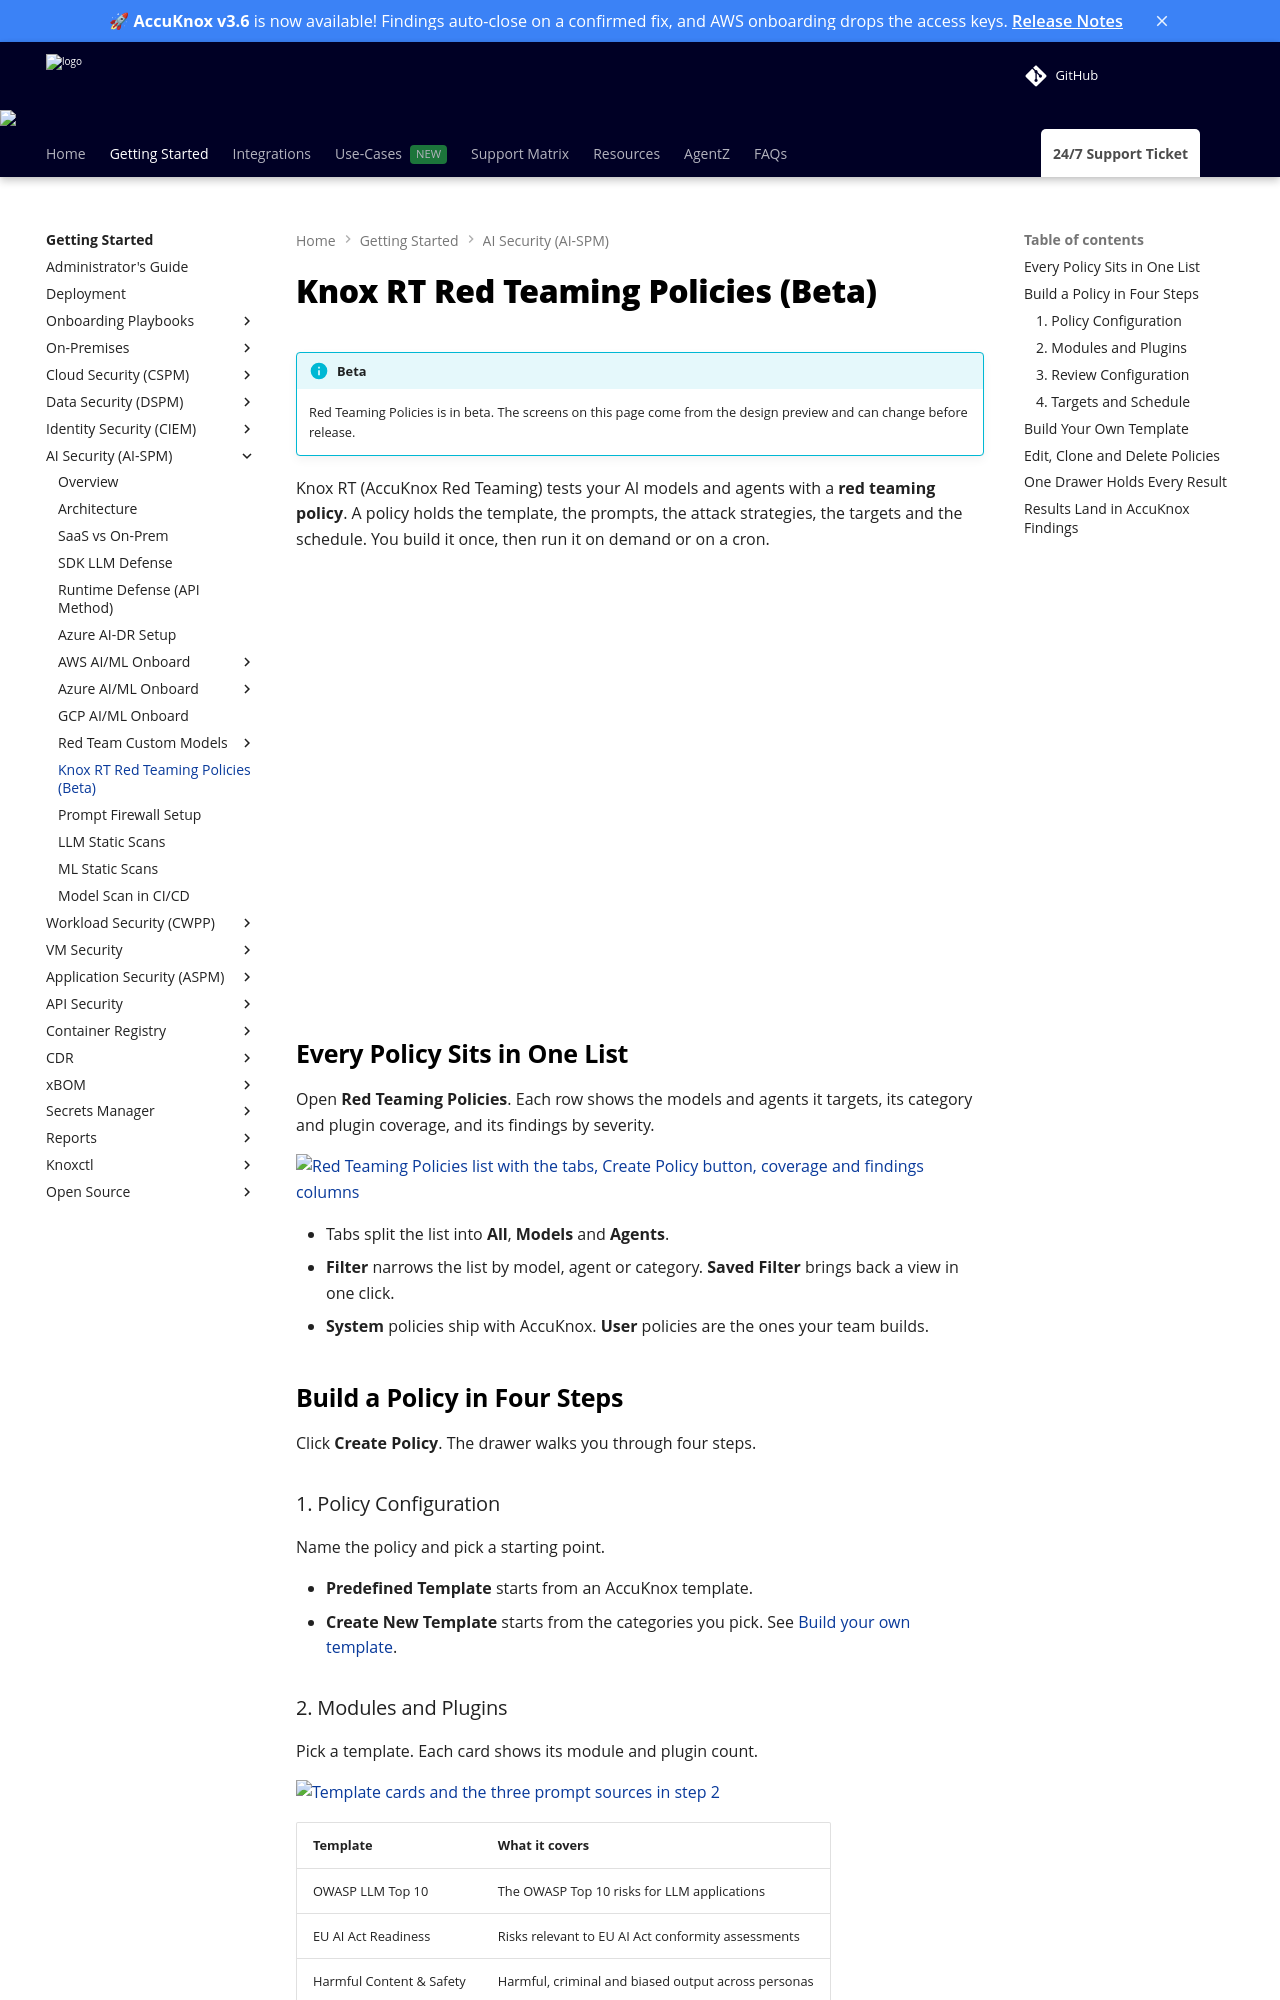

repository: accuknox/help · page: how-to/knox-rt-red-teaming-policies/index.html · generator: mkdocs

---
title: Knox RT Red Teaming Policies (Beta)
description: Build, schedule and review AI red teaming policies with Knox RT (AccuKnox Red Teaming). Pick a template such as OWASP LLM Top 10, tune attack strategies, attach models and agents, and read results mapped to OWASP and MITRE ATLAS.
---

# Knox RT Red Teaming Policies (Beta)

!!! info "Beta"
    Red Teaming Policies is in beta. The screens on this page come from the design preview and can change before release.

Knox RT (AccuKnox Red Teaming) tests your AI models and agents with a **red teaming policy**. A policy holds the template, the prompts, the attack strategies, the targets and the schedule. You build it once, then run it on demand or on a cron.

<iframe width="100%" height="420" src="https://www.youtube.com/embed/wC3_Fac65Mg" title="Knox RT Red Teaming Policies product tour" frameborder="0" allowfullscreen></iframe>

## Every Policy Sits in One List

Open **Red Teaming Policies**. Each row shows the models and agents it targets, its category and plugin coverage, and its findings by severity.

![Red Teaming Policies list with the tabs, Create Policy button, coverage and findings columns](images/knox-rt/knox-rt-01-policy-list.png)

- Tabs split the list into **All**, **Models** and **Agents**.
- **Filter** narrows the list by model, agent or category. **Saved Filter** brings back a view in one click.
- **System** policies ship with AccuKnox. **User** policies are the ones your team builds.

## Build a Policy in Four Steps

Click **Create Policy**. The drawer walks you through four steps.

### 1. Policy Configuration

Name the policy and pick a starting point.

- **Predefined Template** starts from an AccuKnox template.
- **Create New Template** starts from the categories you pick. See [Build your own template](#build-your-own-template).
